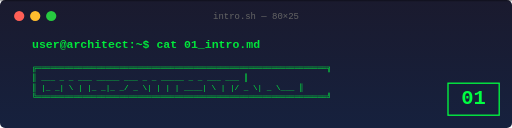
t = 0.00 s
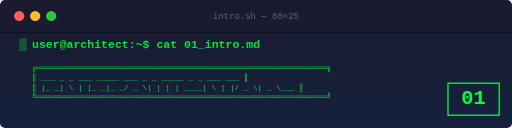
t = 0.13 s
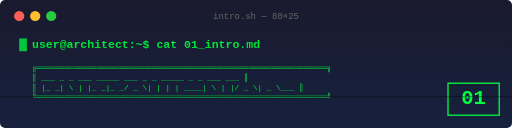
t = 0.38 s
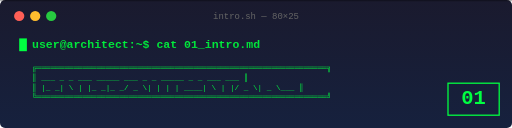
t = 0.50 s
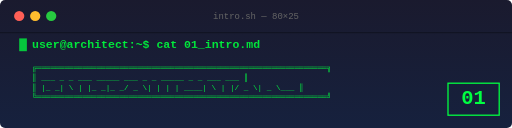
t = 0.63 s
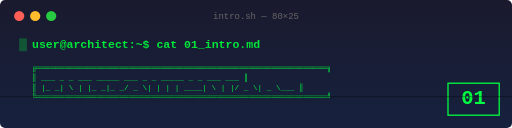
t = 0.88 s

The animated SVG that drew these frames (rendered in a browser with its animation timeline set to each time). Animation: 2 SMIL elements (animate=2); one cycle of 1.00 s, repeats indefinitely.

<svg xmlns="http://www.w3.org/2000/svg" viewBox="0 0 800 200">
  <defs>
    <linearGradient id="terminalBg" x1="0%" y1="0%" x2="0%" y2="100%">
      <stop offset="0%" style="stop-color:#1a1a2e"/>
      <stop offset="100%" style="stop-color:#16213e"/>
    </linearGradient>
    <linearGradient id="phosphor" x1="0%" y1="0%" x2="0%" y2="100%">
      <stop offset="0%" style="stop-color:#00ff41"/>
      <stop offset="100%" style="stop-color:#00cc33"/>
    </linearGradient>
  </defs>
  
  <!-- Terminal Window -->
  <rect width="800" height="200" fill="url(#terminalBg)" rx="8"/>
  
  <!-- Window Controls -->
  <circle cx="30" cy="25" r="8" fill="#ff5f56"/>
  <circle cx="55" cy="25" r="8" fill="#ffbd2e"/>
  <circle cx="80" cy="25" r="8" fill="#27ca40"/>
  
  <!-- Title Bar -->
  <text x="400" y="30" font-family="monospace" font-size="14" fill="#666" text-anchor="middle">intro.sh — 80×25</text>
  
  <!-- Cursor Block -->
  <rect x="30" y="60" width="12" height="20" fill="#00ff41" opacity="0.8">
    <animate attributeName="opacity" values="0;1;0" dur="1s" repeatCount="indefinite"/>
  </rect>
  
  <!-- Text Content -->
  <text x="50" y="75" font-family="monospace" font-size="18" fill="url(#phosphor)" font-weight="bold">
    user@architect:~$ cat 01_intro.md
  </text>
  
  <!-- ASCII Header Art -->
  <text x="50" y="110" font-family="monospace" font-size="12" fill="#00ff41" opacity="0.9">
    ╔═══════════════════════════════════════════════════════════════╗
  </text>
  <text x="50" y="125" font-family="monospace" font-size="12" fill="#00ff41" opacity="0.9">
    ║   ___ _   _ ___ _____ ___  _   _ _____ _   _  ___  ___       ║
  </text>
  <text x="50" y="140" font-family="monospace" font-size="12" fill="#00ff41" opacity="0.9">
    ║  |_ _| \ | |_ _|_   _/ _ \| | | | ____| \ | |/ _ \| _ \___   ║
  </text>
  <text x="50" y="155" font-family="monospace" font-size="12" fill="#00ff41" opacity="0.9">
    ╚═══════════════════════════════════════════════════════════════╝
  </text>
  
  <!-- Section Number -->
  <rect x="700" y="130" width="80" height="50" fill="none" stroke="#00ff41" stroke-width="2"/>
  <text x="740" y="162" font-family="monospace" font-size="32" fill="#00ff41" font-weight="bold" text-anchor="middle">01</text>
  
  <!-- Scanline Effect -->
  <rect width="800" height="2" fill="#000" opacity="0.3">
    <animate attributeName="y" values="0;200" dur="0.1s" repeatCount="indefinite"/>
  </rect>
</svg>
